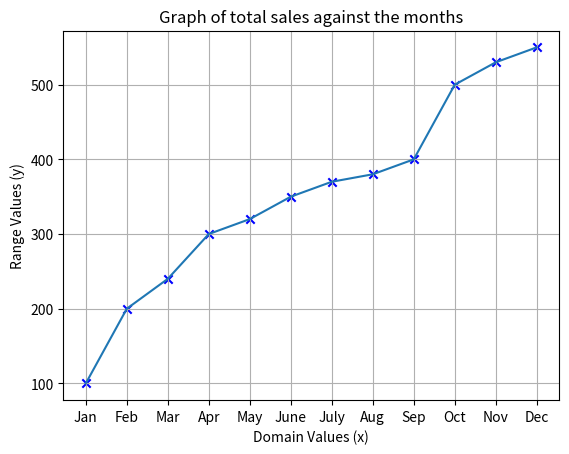

Recreate this plot in Python.
# Program description: This is a program designed to enter the total amount of sales for each month from January to December
# Written by: Ethan Miller
# Date written: July-18-2023 - July-20-2023

# Import

import matplotlib.pyplot as plt

# Graph

x_axis = ["Jan", "Feb", "Mar", "Apr", "May", "June", "July", "Aug", "Sep", "Oct", "Nov", "Dec"]
y_axis = [100.00, 200.00, 240.00, 300.00, 320.00, 350.00, 370.00, 380.00, 400.00, 500.00, 530.00, 550.00]

plt.plot(x_axis, y_axis)
plt.scatter(x_axis, y_axis, marker="x", color="blue")

plt.xlabel('Domain Values (x)')
plt.ylabel('Range Values (y)')

plt.title('Graph of total sales against the months')
plt.grid(True)

plt.show()